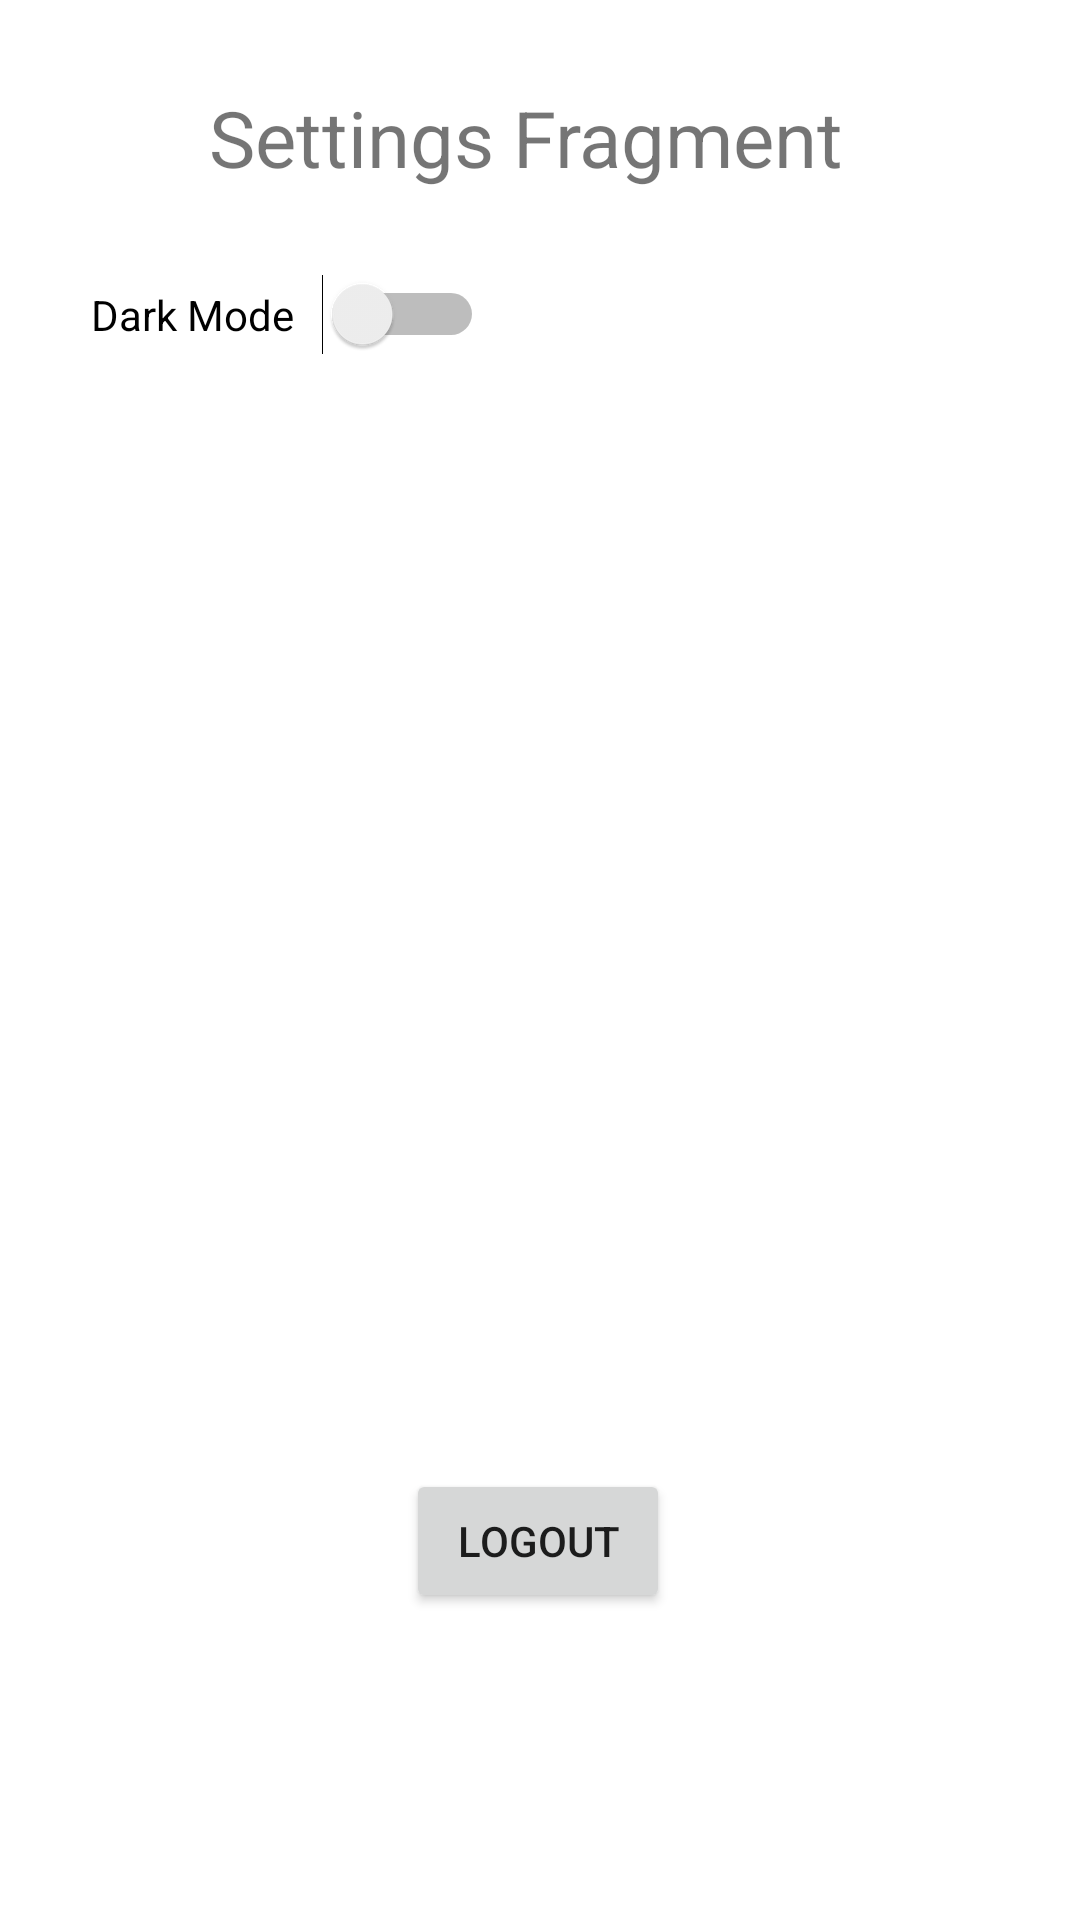

This screen was rendered from an Android layout file. Write that file and the resources it references.
<!-- AndroidManifest.xml: application theme Theme.VRIOTShootingSimulatorAndroidApp -->
<!-- res/layout/fragment_settings.xml -->
<?xml version="1.0" encoding="utf-8"?>
<FrameLayout xmlns:android="http://schemas.android.com/apk/res/android"
    xmlns:app="http://schemas.android.com/apk/res-auto"
    xmlns:tools="http://schemas.android.com/tools"
    android:layout_width="match_parent"
    android:layout_height="match_parent"
    tools:context=".SettingsFragment">

    
    <androidx.constraintlayout.widget.ConstraintLayout
        android:layout_width="match_parent"
        android:layout_height="match_parent">

        <TextView
            android:id="@+id/textView9"
            android:layout_width="wrap_content"
            android:layout_height="wrap_content"
            android:layout_gravity="center"
            android:text="Settings Fragment"
            android:textSize="26dp"
            app:layout_constraintBottom_toBottomOf="parent"
            app:layout_constraintEnd_toEndOf="parent"
            app:layout_constraintHorizontal_bias="0.47"
            app:layout_constraintStart_toStartOf="parent"
            app:layout_constraintTop_toTopOf="parent"
            app:layout_constraintVertical_bias="0.047" />

        <Switch
            android:id="@+id/switch_dark_mode"
            android:layout_width="131dp"
            android:layout_height="21dp"
            android:checked="false"
            android:text="Dark Mode"
            app:layout_constraintBottom_toBottomOf="parent"
            app:layout_constraintEnd_toEndOf="parent"
            app:layout_constraintHorizontal_bias="0.132"
            app:layout_constraintStart_toStartOf="parent"
            app:layout_constraintTop_toTopOf="parent"
            app:layout_constraintVertical_bias="0.149" />

        <Button
            android:id="@+id/logout"
            android:layout_width="wrap_content"
            android:layout_height="wrap_content"
            android:text="Logout"
            app:layout_constraintBottom_toBottomOf="parent"
            app:layout_constraintEnd_toEndOf="parent"
            app:layout_constraintHorizontal_bias="0.498"
            app:layout_constraintStart_toStartOf="parent"
            app:layout_constraintTop_toTopOf="parent"
            app:layout_constraintVertical_bias="0.827" />

    </androidx.constraintlayout.widget.ConstraintLayout>

</FrameLayout>
<!-- resources referenced by this layout -->
<resources>
  <style name="Theme.VRIOTShootingSimulatorAndroidApp" parent="Theme.MaterialComponents.DayNight.DarkActionBar">
          
          <item name="colorPrimary">@color/purple_500</item>
          <item name="colorPrimaryVariant">@color/purple_700</item>
          <item name="colorOnPrimary">@color/white</item>
          
          <item name="colorSecondary">@color/teal_200</item>
          <item name="colorSecondaryVariant">@color/teal_700</item>
          <item name="colorOnSecondary">@color/black</item>
          
          <item name="android:statusBarColor">?attr/colorPrimaryVariant</item>
          
      </style>
  <color name="purple_500">#FF6200EE</color>
  <color name="purple_700">#FF3700B3</color>
  <color name="white">#FFFFFFFF</color>
  <color name="teal_200">#FF03DAC5</color>
  <color name="teal_700">#FF018786</color>
  <color name="black">#FF000000</color>
</resources>
